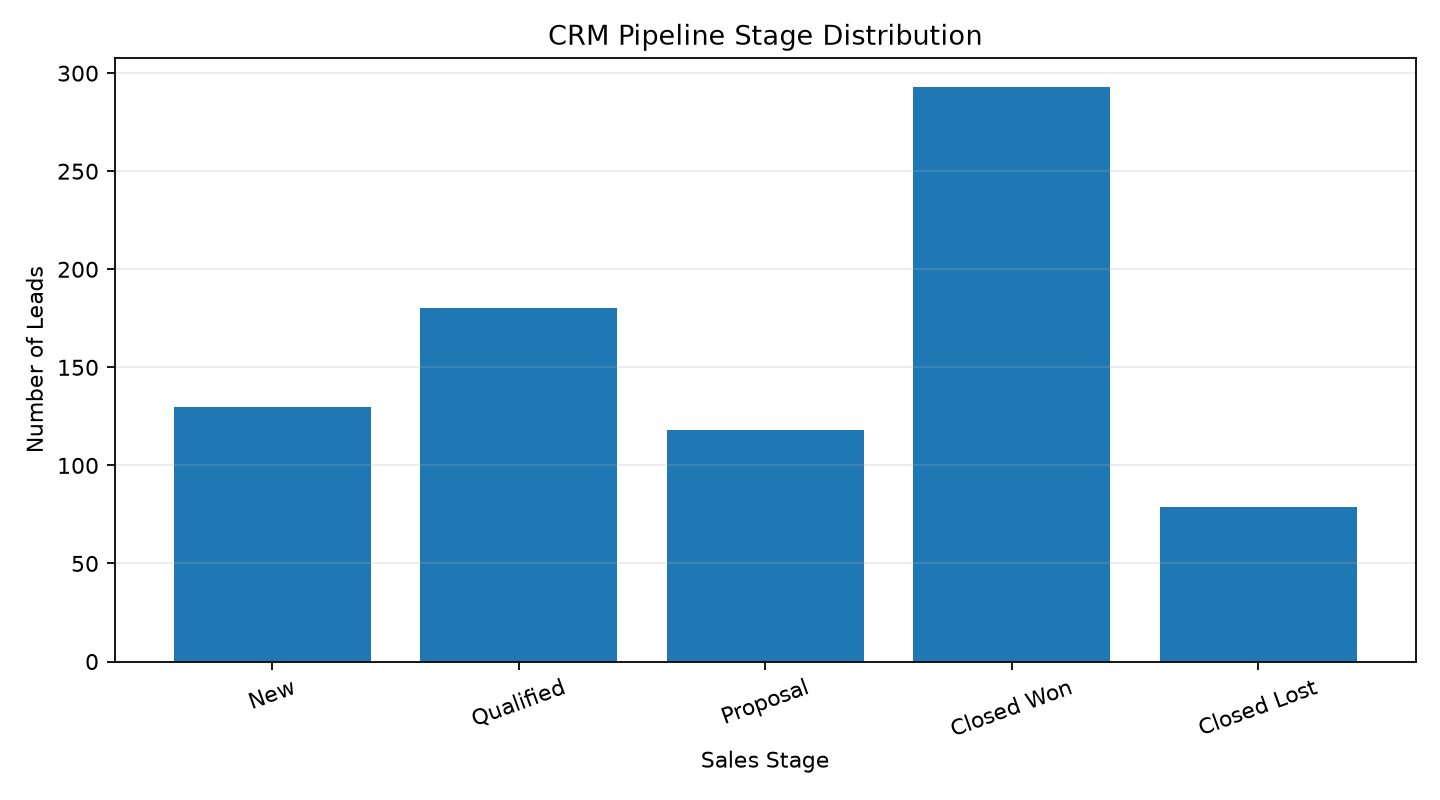

The data file committed next to this chart (first rows):
sales_stage, leads
New, 130
Qualified, 180
Proposal, 118
Closed Won, 293
Closed Lost, 79
